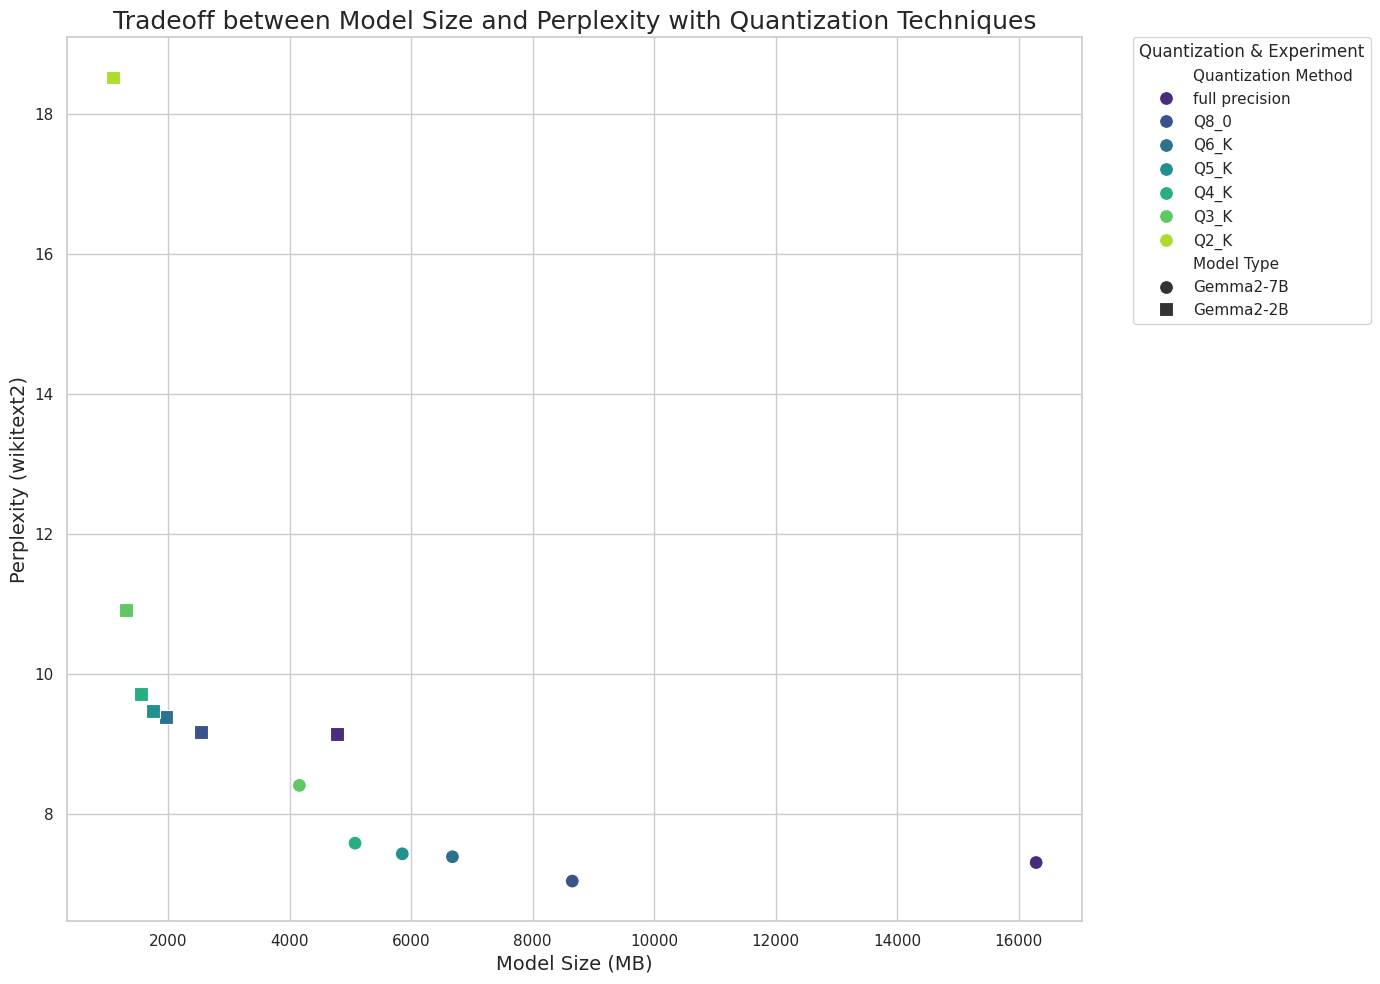

Python code for this plot:
import pandas as pd
import matplotlib.pyplot as plt
import seaborn as sns

# 데이터 준비 (Perplexity 값 수정됨)
data = {
    'Model': ['gemma2-7b'] * 14,
    'Quantization Method': [
        'full precision', 'Q8_0', 'Q6_K', 'Q5_K', 'Q4_K', 'Q3_K', 'Q2_K',
        'full precision', 'Q8_0', 'Q6_K', 'Q5_K', 'Q4_K', 'Q3_K', 'Q2_K'
    ],
    'Perplexity': [
        7.3012, 7.0365, 7.3839, 7.4259, 7.578, 8.4036, None,  # 첫 번째 데이터 블록 (Q2_K 값 수정)
        9.132, 9.162, 9.3795, 9.462, 9.7042, 10.9054, 18.517     # 두 번째 데이터 블록
    ],
    'ModelSize_MB': [
        16284.67, 8651.54, 6679.65, 5854.09, 5077.09, 4161.15, 3314.4,
        4780.29, 2539.66, 1960.84, 1748.67, 1548.98, 1313.94, 1098.52
    ],
    'Model Type': ['Gemma2-7B'] * 7 + ['Gemma2-2B'] * 7  # 데이터 블록 구분
}

df = pd.DataFrame(data)

# 시각화 설정
plt.figure(figsize=(14, 10))
sns.set(style="whitegrid")

# 산점도 그리기 (markers as dict)
scatter = sns.scatterplot(
    data=df,
    x='ModelSize_MB',
    y='Perplexity',
    hue='Quantization Method',
    style='Model Type',
    s=100,
    palette='viridis',
    markers={'Gemma2-7B': 'o', 'Gemma2-2B': 's'},
    legend='full'
)

# 그래프 제목 및 축 레이블 설정
plt.title('Tradeoff between Model Size and Perplexity with Quantization Techniques', fontsize=18)
plt.xlabel('Model Size (MB)', fontsize=14)
plt.ylabel('Perplexity (wikitext2)', fontsize=14)

# 레전드 위치 조정
plt.legend(title='Quantization & Experiment', bbox_to_anchor=(1.05, 1), loc='upper left', borderaxespad=0.)

# 그래프 레이아웃 조정
plt.tight_layout()

# 그래프를 PNG 파일로 저장
plt.savefig('scatter_plot.png', dpi=300, format='png', bbox_inches='tight')

# 그래프 표시
plt.show()
